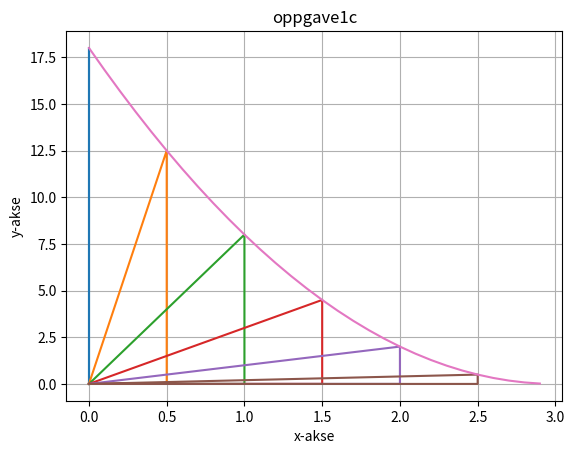

Python code for this plot:
import numpy as np
import matplotlib.pyplot as plt


x = np.arange(0, 3, 0.1)
f = 2 * (x - 3) ** 2


def FavX(verdi):
    return 2 * (verdi - 3) ** 2


def tegnTrekjant(x):
    return [0,x,x,0], [0,0,FavX(x),0] # returnerer en x og en y liste


for i in range(0,30,5):
    xtrekant, ytrekant = tegnTrekjant(i/10)
    plt.plot(xtrekant,ytrekant)

plt.plot(x, f)
plt.title("oppgave1c")
plt.xlabel("x-akse")
plt.ylabel("y-akse")
plt.grid()
plt.show()
